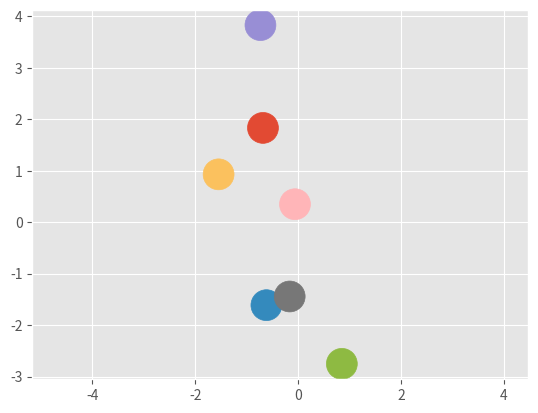

This figure's Python source:
import matplotlib.pyplot as plt
import numpy as np

plt.style.use('ggplot')

fig, ax4 = plt.subplots()
for i, color in enumerate(plt.rcParams['axes.prop_cycle']):
    xy = np.random.normal(size=2)
    ax4.add_patch(plt.Circle(xy, radius=0.3, color=color['color']))
ax4.axis('equal')
ax4.margins(0)

plt.show()
